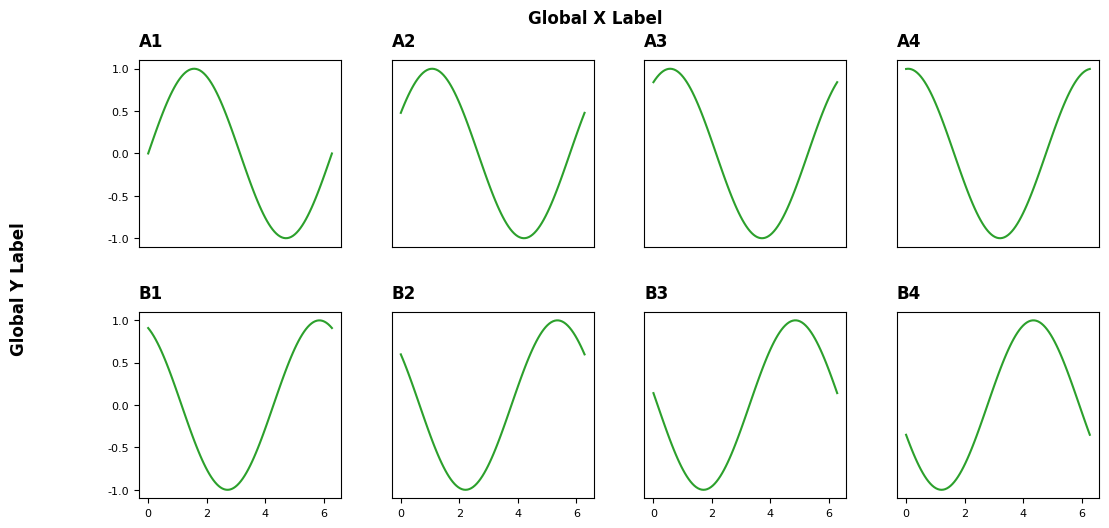

Here is the Python script that generated this plot:
import matplotlib.pyplot as plt
import numpy as np

# 创建画布与子图布局
fig = plt.figure(figsize=(12, 6), dpi=300)  # 12英寸宽×6英寸高，300dpi
gs = fig.add_gridspec(
    nrows=2, ncols=4,  # 2行4列
    left=0.12, right=0.92,  # 右侧留白用于颜色条
    top=0.88, bottom=0.15,  # 顶部/底部留白
    wspace=0.25, hspace=0.35  # 子图水平/垂直间距
)

# 生成示例数据
x = np.linspace(0, 2*np.pi, 100)
data = [np.sin(x + i*0.5) for i in range(8)]

# 全局样式设置
plt.rcParams.update({
    'font.family': 'Arial',
    'font.size': 10,
    'axes.titlesize': 12,
    'axes.labelsize': 10,
    'xtick.labelsize': 8,
    'ytick.labelsize': 8
})

# 绘制子图
axes = []
for i in range(8):
    row = i // 4
    col = i % 4
    ax = fig.add_subplot(gs[row, col])
    
    # 绘制示例曲线
    ax.plot(x, data[i], color='#2ca02c', linewidth=1.5)
    
    # 隐藏内部子图的冗余标签
    if col != 0:
        ax.set_ylabel('')
        ax.tick_params(axis='y', which='both', left=False, labelleft=False)
    if row != 1:
        ax.set_xlabel('')
        ax.tick_params(axis='x', which='both', bottom=False, labelbottom=False)
    
    # 添加子图标题 (A1, A2,... B1, B2...)
    ax.set_title(f"{chr(65+row)}{col+1}", loc='left', weight='bold', pad=10)
    
    axes.append(ax)

# 添加全局行列标签
fig.text(
    x=0.02, y=0.5, 
    s='Global Y Label', 
    rotation=90, 
    va='center', 
    ha='center', 
    fontsize=12,
    weight='bold'
)

fig.text(
    x=0.5, y=0.95, 
    s='Global X Label', 
    va='center', 
    ha='center', 
    fontsize=12,
    weight='bold'
)

# 保存输出
plt.savefig('multi_panel.png', bbox_inches='tight', pad_inches=0.1)
plt.close()
